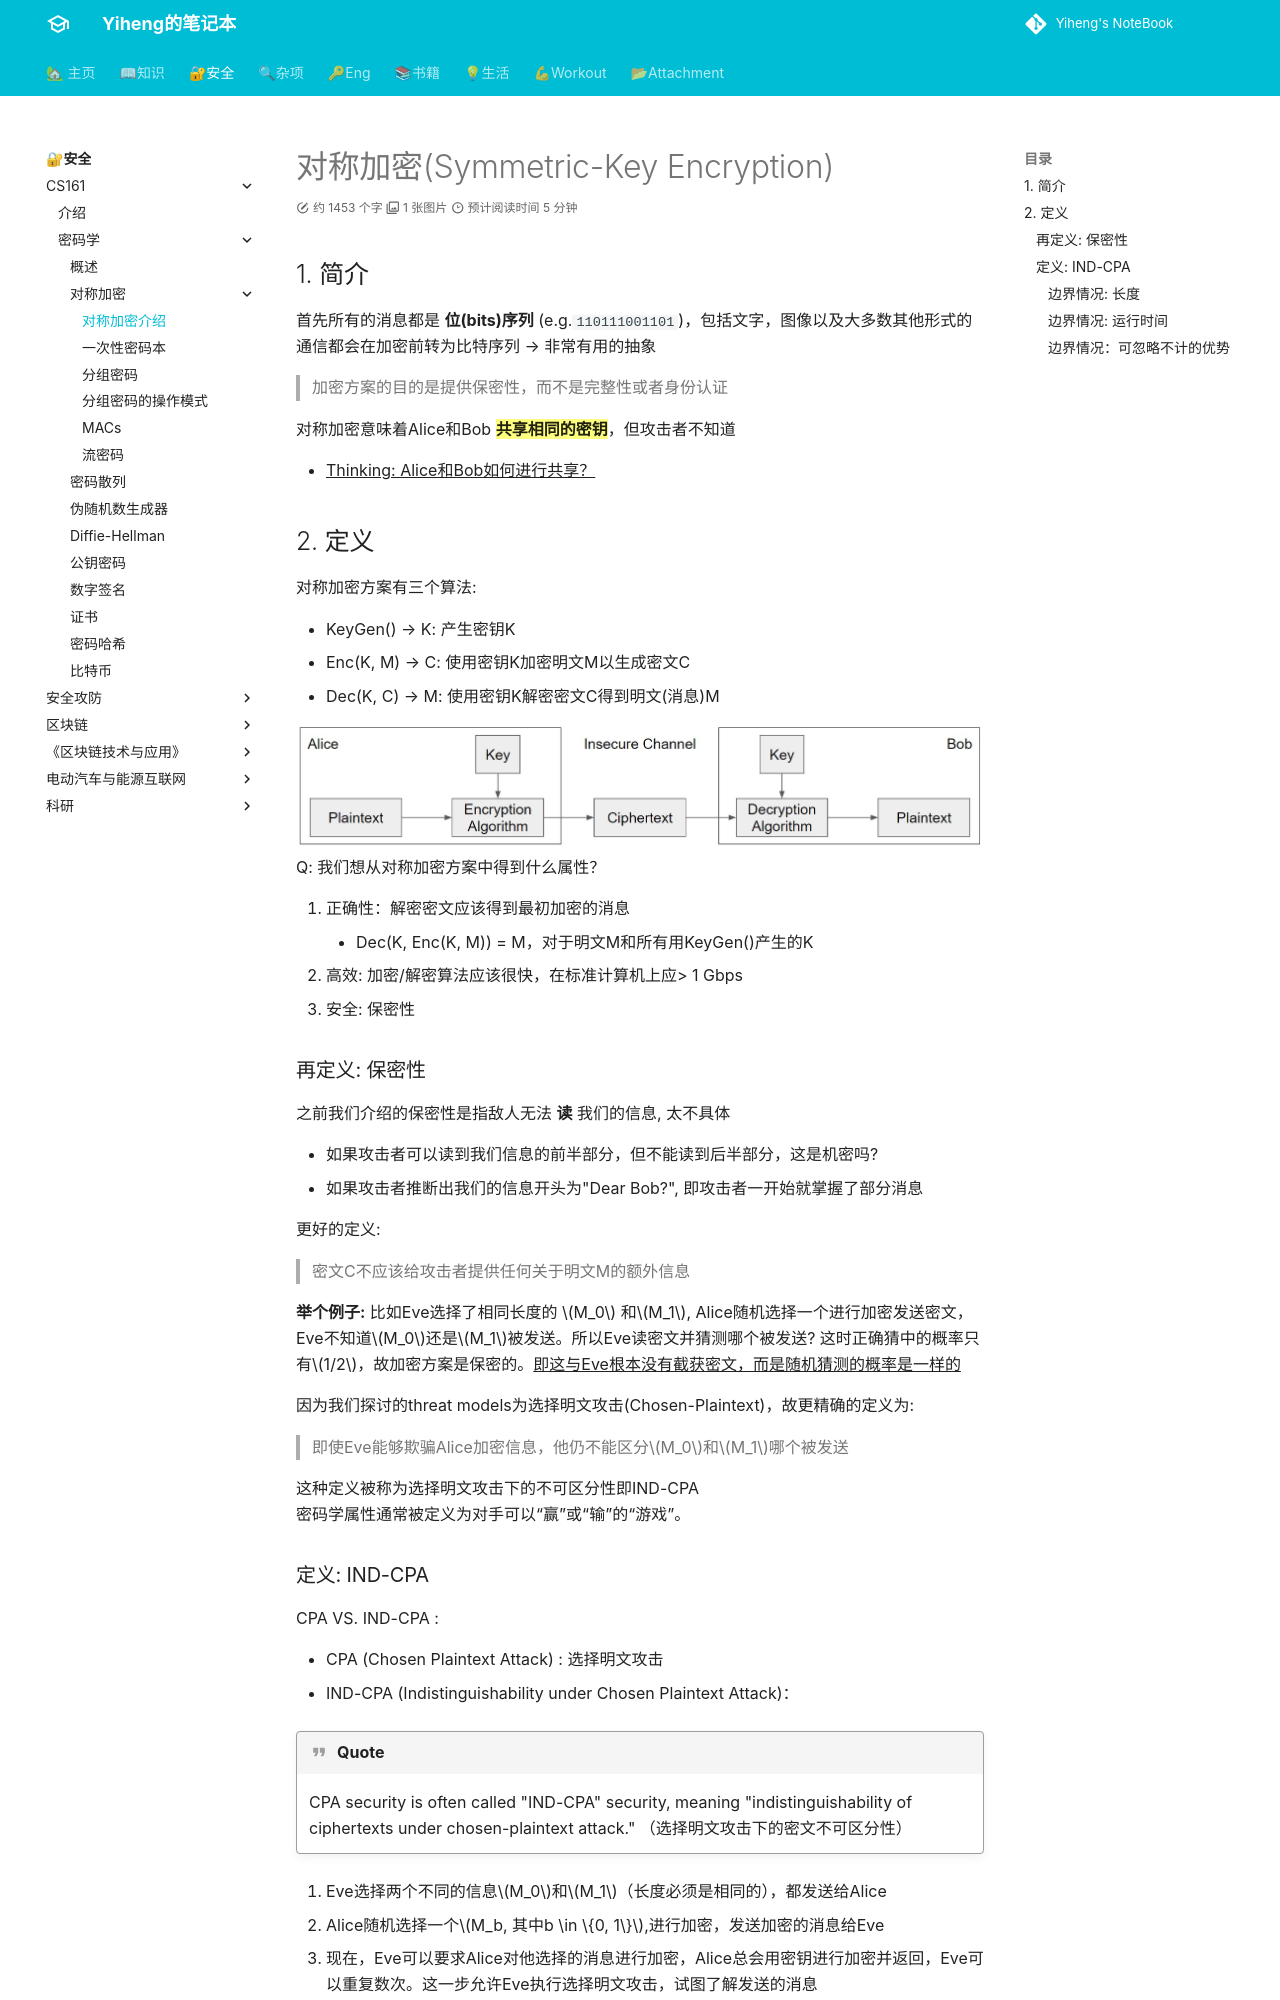

repository: codeheng/codeheng.github.io · page: security_etc/cryptography/2-symmetric-key/index.html · generator: mkdocs

---
comments: true
---

# 对称加密(Symmetric-Key Encryption)

## 1. 简介

首先所有的消息都是 **位(bits)序列** (e.g.`110111001101`)，包括文字，图像以及大多数其他形式的通信都会在加密前转为比特序列  -->  非常有用的抽象

> 加密方案的目的是提供保密性，而不是完整性或者身份认证

对称加密意味着Alice和Bob ==**共享相同的密钥**==，但攻击者不知道

- ^^Thinking: Alice和Bob如何进行共享？^^

## 2. 定义
对称加密方案有三个算法:

- KeyGen() -->  K: 产生密钥K
- Enc(K, M) --> C: 使用密钥K加密明文M以生成密文C
- Dec(K, C) --> M: 使用密钥K解密密文C得到明文(消息)M

![](./assets/Snipaste_2023-12-30_21-39-38.jpg)
Q: 我们想从对称加密方案中得到什么属性？

1. 正确性：解密密文应该得到最初加密的消息
    - Dec(K, Enc(K, M)) = M，对于明文M和所有用KeyGen()产生的K
2. 高效: 加密/解密算法应该很快，在标准计算机上应> 1 Gbps 
3. 安全: 保密性

### 再定义: 保密性
之前我们介绍的保密性是指敌人无法 **读** 我们的信息, 太不具体

- 如果攻击者可以读到我们信息的前半部分，但不能读到后半部分，这是机密吗?
- 如果攻击者推断出我们的信息开头为"Dear Bob?", 即攻击者一开始就掌握了部分消息

更好的定义:
> 密文C不应该给攻击者提供任何关于明文M的额外信息

**举个例子:**
比如Eve选择了相同长度的 $M_0$ 和$M_1$, Alice随机选择一个进行加密发送密文，Eve不知道$M_0$还是$M_1$被发送。所以Eve读密文并猜测哪个被发送? 这时正确猜中的概率只有$1/2$，故加密方案是保密的。^^即这与Eve根本没有截获密文，而是随机猜测的概率是一样的^^

因为我们探讨的threat models为选择明文攻击(Chosen-Plaintext)，故更精确的定义为:
> 即使Eve能够欺骗Alice加密信息，他仍不能区分$M_0$和$M_1$哪个被发送

这种定义被称为选择明文攻击下的不可区分性即IND-CPA <br>
密码学属性通常被定义为对手可以“赢”或“输”的“游戏”。
